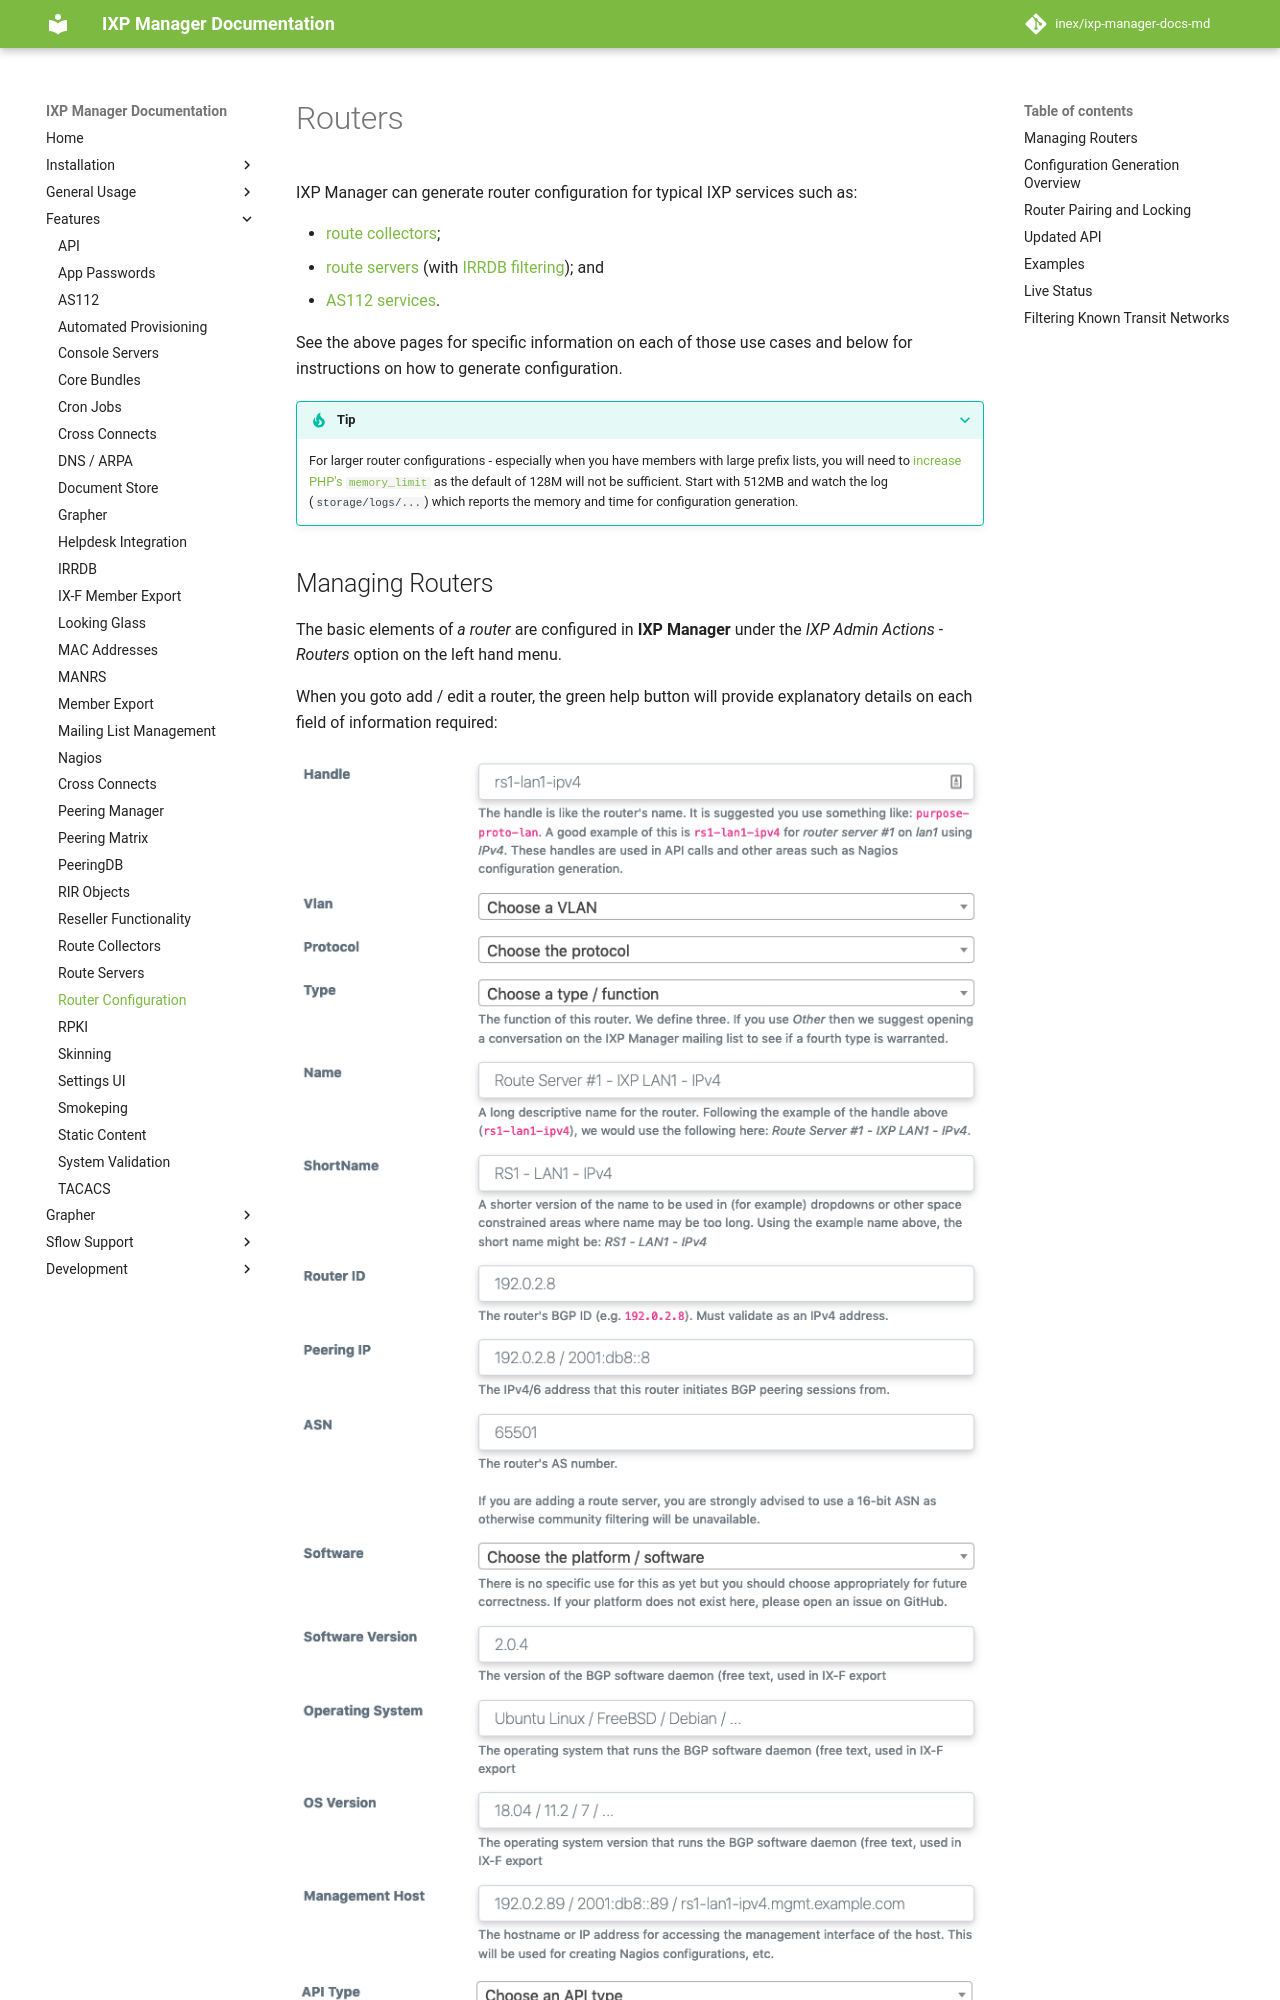

repository: inex/ixp-manager-docs-md · page: 7.5/features/routers/index.html · generator: mkdocs

# Routers

IXP Manager can generate router configuration for typical IXP services such as:

* [route collectors](route-collectors.md);
* [route servers](route-servers.md) (with [IRRDB filtering](irrdb.md)); and
* [AS112 services](as112.md).

See the above pages for specific information on each of those use cases and below for instructions on how to generate configuration.

???+ tip
    For larger router configurations - especially when you have members with large prefix lists, you will need to [increase PHP's `memory_limit`](https://www.php.net/manual/en/ini.core.php#ini.memory-limit) as the default of 128M will not be sufficient. Start with 512MB and watch the log (`storage/logs/...`) which reports the memory and time for configuration generation.



## Managing Routers

The basic elements of *a router* are configured in **IXP Manager** under the *IXP Admin Actions - Routers* option on the left hand menu.

When you goto add / edit a router, the green help button will provide explanatory details on each field of information required:

![Routers - Add/Edit](img/routers.png)

From the router management page, you can:

* add / edit / delete a router;
* view all the details of a router;
* generate and view a router's configuration.
